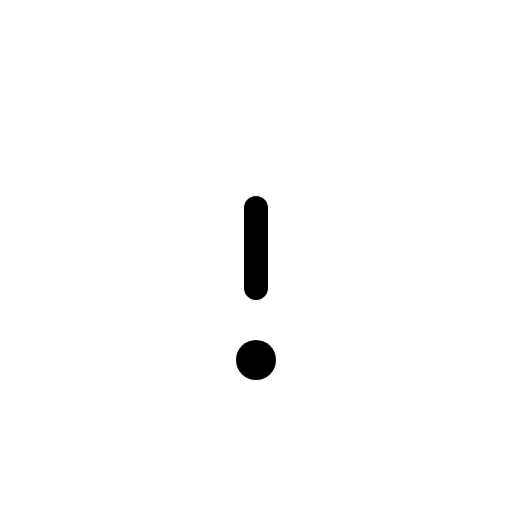
t = 0.00 s
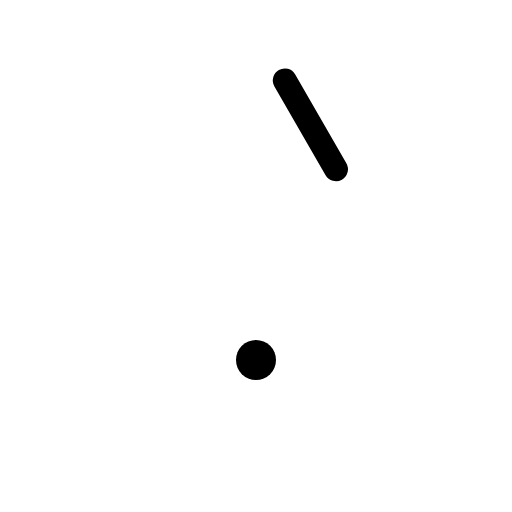
t = 0.30 s
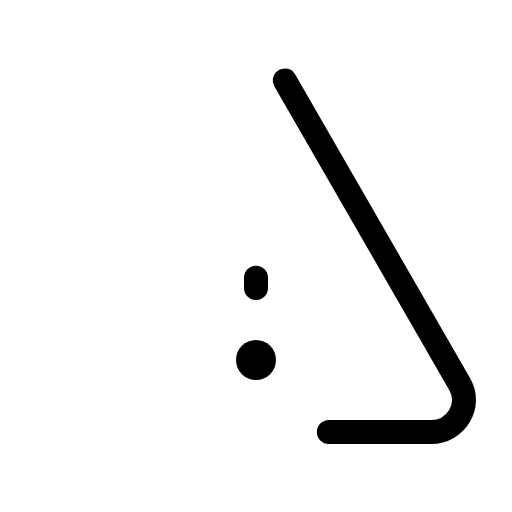
t = 0.68 s
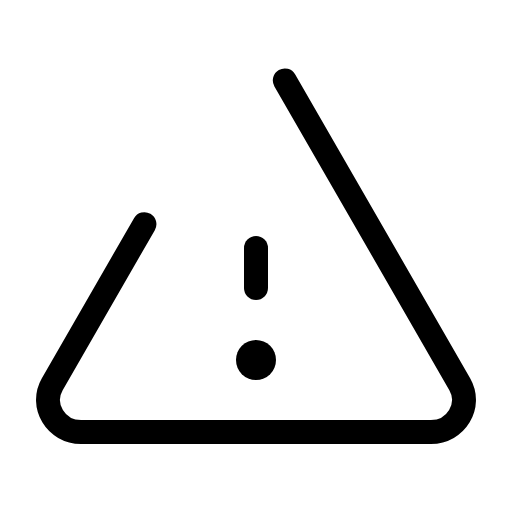
t = 1.05 s
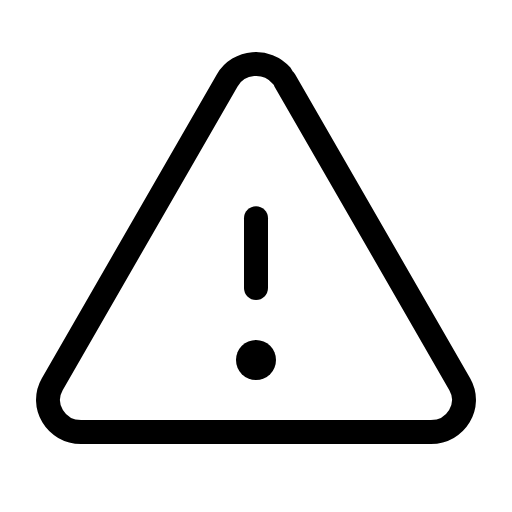
t = 1.43 s

The animated SVG that drew these frames (rendered in a browser with its animation timeline set to each time). Animation: 1 CSS @keyframes rule; one cycle of 1.80 s, repeats indefinitely.

<svg xmlns="http://www.w3.org/2000/svg" viewBox="0 0 256 256">
  <style>
    .draw-line {
      stroke-dasharray: 1;
      stroke-dashoffset: 0;
    }
    svg:hover .draw-line {
      animation: phosphor-draw-in 1.5s ease-in-out infinite;
    }
    @keyframes phosphor-draw-in {
      0%   { stroke-dashoffset: 1; }
      100% { stroke-dashoffset: 0; }
    }
  </style><rect width="256" height="256" fill="none"/><path d="M142.41,40.22l87.46,151.87C236,202.79,228.08,216,215.46,216H40.54C27.92,216,20,202.79,26.13,192.09L113.59,40.22C119.89,29.26,136.11,29.26,142.41,40.22Z" fill="none" stroke="currentColor" stroke-linecap="round" stroke-linejoin="round" stroke-width="12" class="draw-line" pathLength="1" style="animation-delay: 0s"/><line x1="128" y1="144" x2="128" y2="104" fill="none" stroke="currentColor" stroke-linecap="round" stroke-linejoin="round" stroke-width="12" class="draw-line" pathLength="1" style="animation-delay: 0.3s"/><circle cx="128" cy="180" r="10"/></svg>
